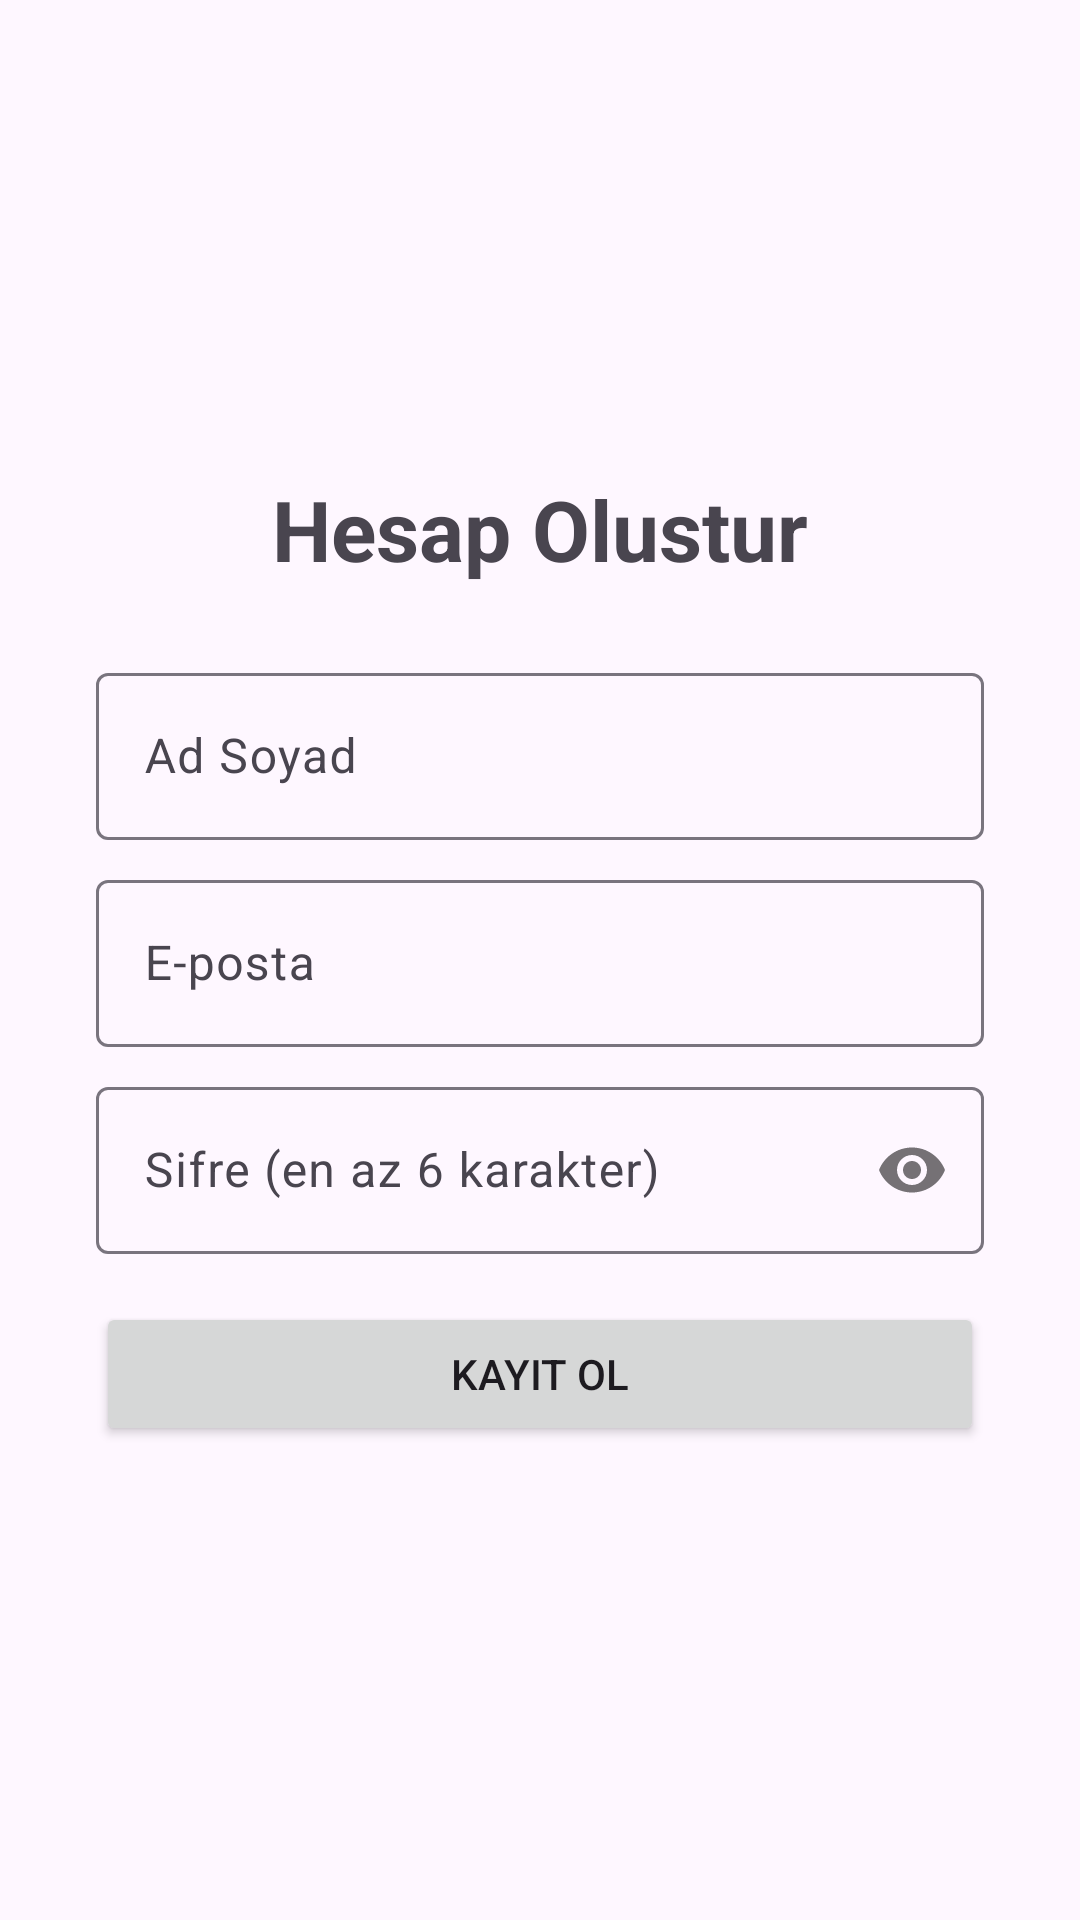

Here is an Android app screen rendered from its layout file. Give the layout XML and the strings, colors and styles it references.
<!-- AndroidManifest.xml: activity theme Theme.Notes -->
<!-- res/layout/activity_register.xml -->
<?xml version="1.0" encoding="utf-8"?>
<LinearLayout xmlns:android="http://schemas.android.com/apk/res/android"
    xmlns:app="http://schemas.android.com/apk/res-auto"
    android:layout_width="match_parent"
    android:layout_height="match_parent"
    android:orientation="vertical"
    android:gravity="center"
    android:padding="32dp">

    <TextView
        android:layout_width="wrap_content"
        android:layout_height="wrap_content"
        android:text="Hesap Olustur"
        android:textSize="28sp"
        android:textStyle="bold"
        android:layout_marginBottom="24dp" />

    <com.google.android.material.textfield.TextInputLayout
        android:layout_width="match_parent"
        android:layout_height="wrap_content"
        android:hint="Ad Soyad">

        <com.google.android.material.textfield.TextInputEditText
            android:id="@+id/field_name"
            android:layout_width="match_parent"
            android:layout_height="wrap_content"
            android:inputType="textPersonName" />
    </com.google.android.material.textfield.TextInputLayout>

    <com.google.android.material.textfield.TextInputLayout
        android:layout_width="match_parent"
        android:layout_height="wrap_content"
        android:hint="E-posta"
        android:layout_marginTop="8dp">

        <com.google.android.material.textfield.TextInputEditText
            android:id="@+id/field_email"
            android:layout_width="match_parent"
            android:layout_height="wrap_content"
            android:inputType="textEmailAddress" />
    </com.google.android.material.textfield.TextInputLayout>

    <com.google.android.material.textfield.TextInputLayout
        android:layout_width="match_parent"
        android:layout_height="wrap_content"
        android:hint="Sifre (en az 6 karakter)"
        android:layout_marginTop="8dp"
        app:passwordToggleEnabled="true">

        <com.google.android.material.textfield.TextInputEditText
            android:id="@+id/field_password"
            android:layout_width="match_parent"
            android:layout_height="wrap_content"
            android:inputType="textPassword" />
    </com.google.android.material.textfield.TextInputLayout>

    <Button
        android:id="@+id/btn_register"
        android:layout_width="match_parent"
        android:layout_height="wrap_content"
        android:layout_marginTop="16dp"
        android:text="Kayit Ol" />
</LinearLayout>
<!-- resources referenced by this layout -->
<resources>
  <style name="Theme.Notes" parent="Base.Theme.Notes" />
  <style name="Base.Theme.Notes" parent="Theme.Material3.DayNight.NoActionBar">
          
          <item name="colorPrimary">@color/color_primary</item>
      </style>
  <color name="color_primary">#6200EE</color>
</resources>
